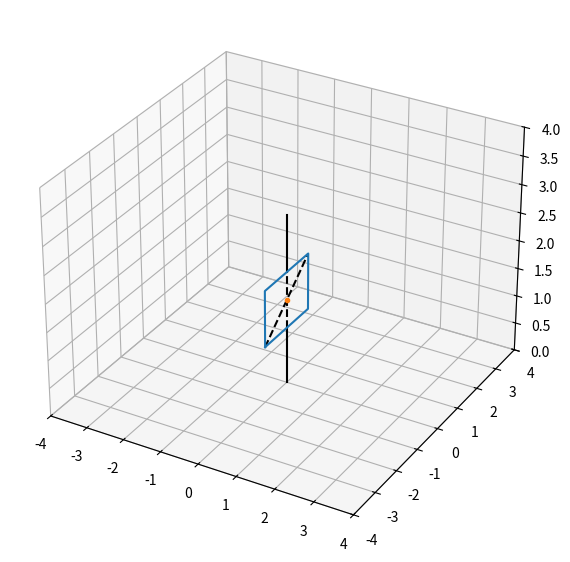

The script that saved this image:
import numpy as np
import sympy as sp
import matplotlib.pyplot as plt
from matplotlib.animation import FuncAnimation
import math


def Rot(X, Y, Alpha):
    RX = X * np.cos(Alpha) - Y * np.sin(Alpha)
    RY = X * np.sin(Alpha) + Y * np.cos(Alpha)
    return RX, RY


# Условия
m = 1
J = 3
alpha = math.pi / 6
k = 10
c = 10
l = 3
v0 = 0
w0 = math.pi / 6

# Рассчет времени
Steps = 1000
t_fin = 20
t = np.linspace(0, t_fin, Steps)

# Координаты phi(t)
Phi = 2 * math.pi * t
s = 2 * np.sin(t)

# Задание параметов для отрисовки пластины
Plate_X_Start = np.array([0, 0, 0, 0, 0])
Plate_Y_Start = np.array([-1, 1, 1, -1, -1])
Plate_Z_Start = np.array([1, 1, 2, 2, 1])

Plate_X = np.arange(Steps * 5)
Plate_X = Plate_X.reshape((Steps, 5))

Channel_X = np.arange(Steps * 2)
Channel_X = Channel_X.reshape((Steps, 2))

Plate_X = np.zeros_like(Plate_X, float)
Plate_Y = np.zeros_like(Plate_X, float)
Plate_Z = np.zeros_like(Plate_X, float)

Plate_X[0] = Plate_X_Start
Plate_Y[0] = Plate_Y_Start
Plate_Z[0] = Plate_Z_Start

# Рассчет положений пластины
for i in range(1, Steps):
    A = Rot(Plate_X[0], Plate_Y[0], Phi[i])
    Plate_X[i] = np.array(A[0])
    Plate_Y[i] = np.array(A[1])
    Plate_Z[i] = Plate_Z[0]

# Задание положения штифта
Pin_X = [0, 0]
Pin_Y = [0, 0]
Pin_Zl = [0, 1]
Pin_Zc = [1, 2]
Pin_Zu = [2, 3]

# Задаеник положения канал
Channel_X_Start = np.array([0, 0])
Channel_Y_Start = np.array([-1, 1])
Channel_Z_Start = np.array([1, 2])

Channel_X = np.zeros_like(Channel_X, float)
Channel_Y = np.zeros_like(Channel_X, float)
Channel_Z = np.zeros_like(Channel_X, float)

Channel_X[0] = Channel_X_Start
Channel_Y[0] = Channel_Y_Start
Channel_Z[0] = Channel_Z_Start

# Рассчет положений канала
for i in range(1, Steps):
    A = Rot(Channel_X[0], Channel_Y[0], Phi[i])
    Channel_X[i] = np.array(A[0])
    Channel_Y[i] = np.array(A[1])
    Channel_Z[i] = Channel_Z[0]

# Рассчет положений точки
Point_X = np.arange(Steps, dtype=float)
Point_Y = np.arange(Steps, dtype=float)
Point_Z = np.arange(Steps, dtype=float)

Point_X[0] = 0
Point_Y[0] = 0
Point_Z[0] = 1.5

# Рассчет положения точки
for i in range(1, Steps):
    A = Rot(Point_X[0], Point_Y[0], Phi[i])
    Point_X[i] = np.array(A[0])
    Point_Y[i] = np.array(A[1])
    Point_Z[i] = Point_Z[0]


# Создание модели
fig = plt.figure(figsize=[15, 7])
ax = fig.add_subplot(1, 1, 1, projection='3d')
ax.axis('equal')
ax.set(xlim=[-4, 4], ylim=[-4, 4], zlim=[0, 4])

# Отрисовка штифта
ax.plot(Pin_X, Pin_Y, Pin_Zl, color='black')
ax.plot(Pin_X, Pin_Y, Pin_Zc, color='black', linestyle='--')
ax.plot(Pin_X, Pin_Y, Pin_Zu, color='black')

# Отрисовка канала
Channel = ax.plot(Channel_X[0], Channel_Y[0], Channel_Z[0],
                  linestyle='--', color='black')[0]

# Отрисовка Пластины
Drawed_Plate = ax.plot(Plate_X[0], Plate_Y[0], Plate_Z[0])[0]

# Отрисовка точки
Point = ax.plot(Point_X[0], Point_Y[0], Point_Z[0], marker='.')[0]


def anima(i):
    Drawed_Plate.set_data(Plate_X[i], Plate_Y[i])
    Drawed_Plate.set_3d_properties(Plate_Z[i])

    Channel.set_data(Channel_X[i], Channel_Y[i])
    Channel.set_3d_properties(Channel_Z[i])

    Point.set_data(Point_X[i], Point_Y[i])
    Point.set_3d_properties(Point_Z[i])

    return [Drawed_Plate, Channel, Point]


anim = FuncAnimation(fig, anima, frames=len(t), interval=20, repeat=False)

plt.show()
